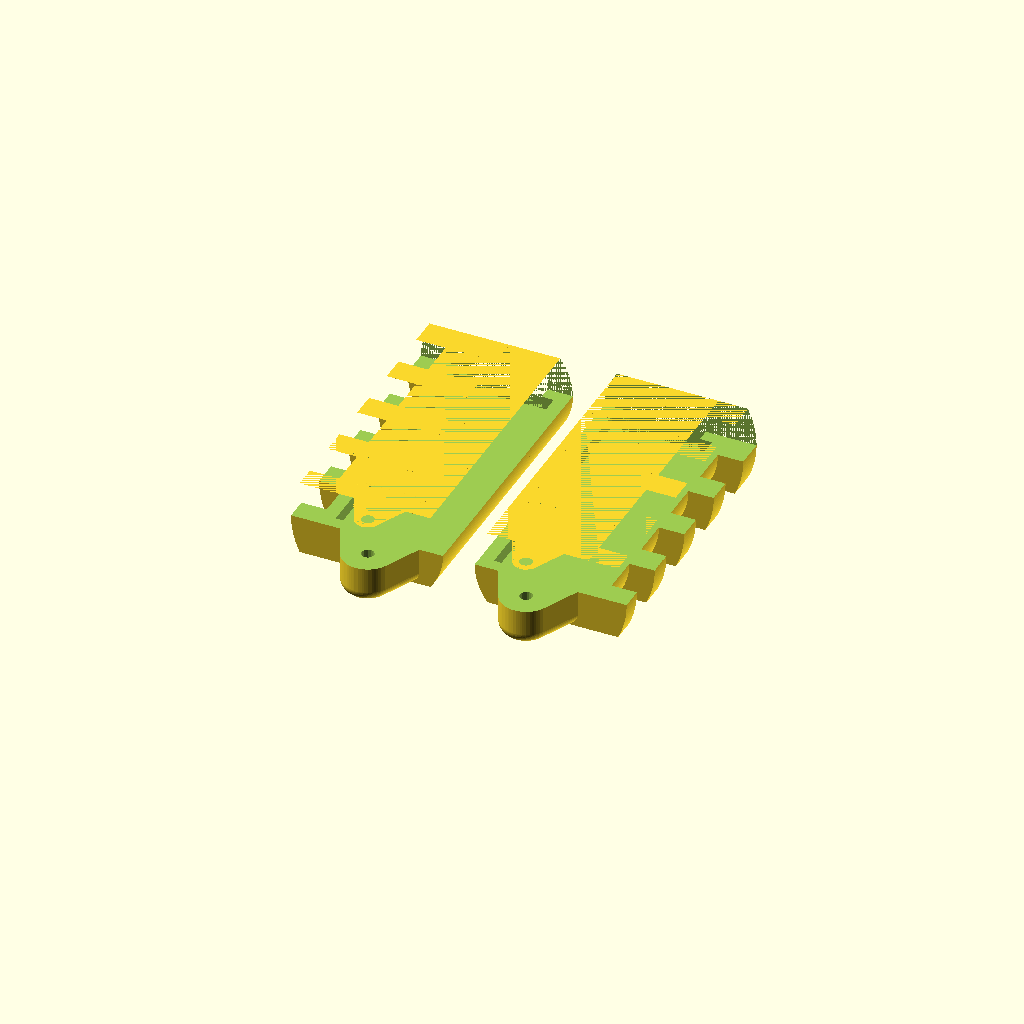
Cell 1: the model at its default parameters.
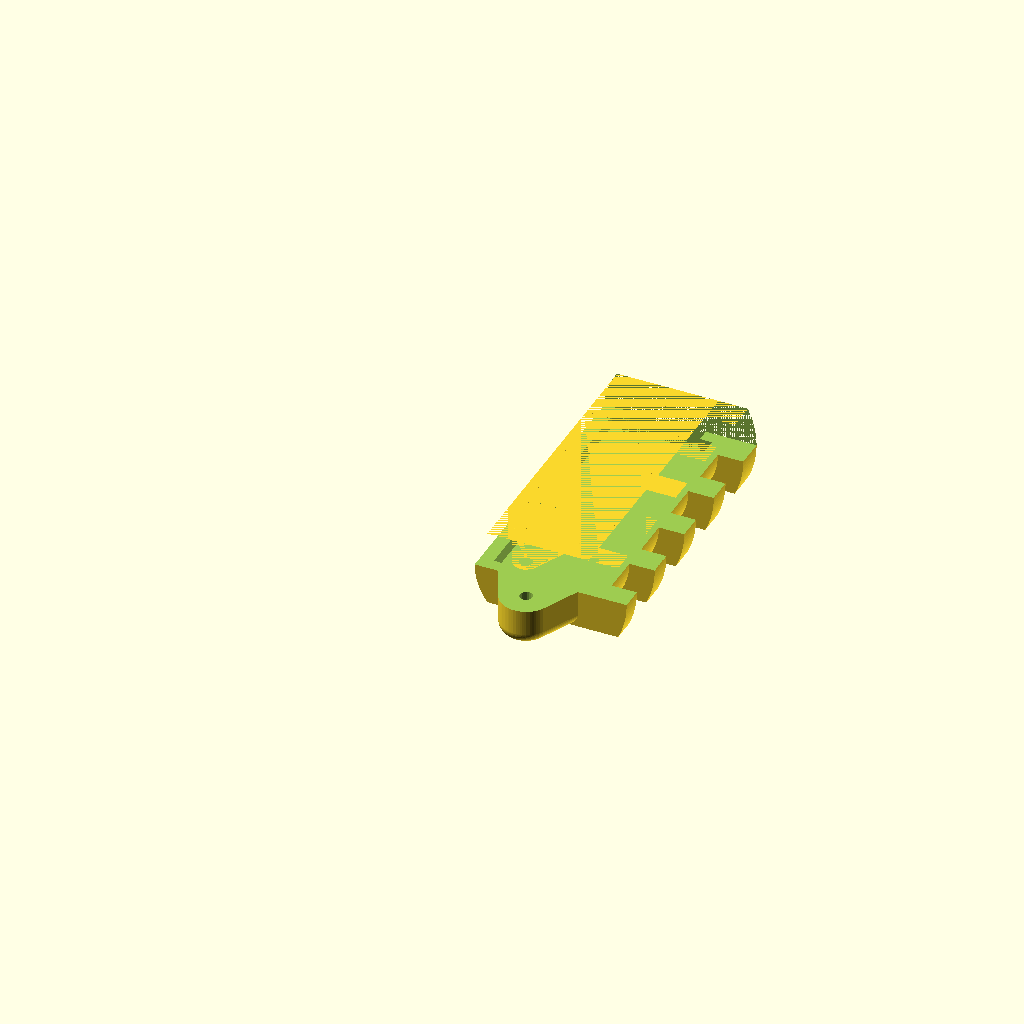
Cell 2: the same model with part = "top".
All cells are drawn from one camera (rotation 55°, 0°, 25°, orthographic, colour scheme Cornfield), so only the parameter changes between them.
OpenSCAD source file inputs/thingiverse/files/thing-1740723/files/customizable-ring-for-USB-flash-drive-cryptex-v2.scad:
/***************************************************
*                                                  *
*        Designed by Freakazoid 08-25-2016         *
*                                                  *
*  made to work with "USB Flash Drive Cryptex v2"  *
*    http://www.thingiverse.com/thing:1196989      *
*                                                  *
***************************************************/

//Enter values here. give yourself some wiggle room, e.g. +0.2 ... +0.4 

//Width of the circuit board
Circuit_Width = 15.8;
//Length of the circuit board
Circuit_Length = 40;
//Height of the circuit board.
Circuit_Height = 4;     //Don't make too tight! 4-5mm will probably work for you.
//Length offset of the USB plug on the top
Top_Offset = 10; 
//Length offset of the USB plug on the bottom
Bottom_Offset = 2;
//Hole diameter for strap... obviously
Strap_Hole = 2;         

// Which parts would you like to see?
part = "both"; // [top:Top shell only,bottom:Bottom shell only,both:Both shells]

//Press F5 for preview of the STL
//Press F6 for rendering (necessary for STL export)
//Select "File > Export > STL"

/********************** TOP VIEW **********************************
  
                     Circuit_Width
                      |---------| 
          
                       _________   ___
                      |         |   |
                      |         |   |
                      |         |   |
                      |         |   |
                      |         |   |
                      |         |   | Circuit_Length
                      |         |   | 
                      |         |   |
                      |         |   |
               ___    |  _____  |   |
    Top_Offset  |     | |     | |   |
               _|_    |_|     |_|  _|_
                        |[] []|
                        |_____|
                        

********************* BOTTOM VIEW *********************************
          
                       _________   
                      |         |   
                      |         |   
                      |         |   
                      |         |   
                      |         |   
                      |         |   
                      |         |    
                      |         |   
                      |         |   
               ___    |  _____  |        
 Bottom_Offset _|_    |_|     |_|  
                        |     |
                        |_____|

********************* SIDE VIEW ***********************************/

//CONSTRUCTOR

if (part == "both"){
    Bottom_Shell();
    Top_Shell();
}

if (part == "bottom"){
    Bottom_Shell();
}

if (part == "top"){
    Top_Shell();
}

module Bottom_Shell(){
    translate([-(iDia+Part_Offset)/2,0,6])
        rotate([0,-90,90])
            difference(){Make_All();
                translate([0,-oDia/2,0])
                    cube([Width/2,oDia,Length+8]);
            }

}

module Top_Shell(){
translate([(iDia+Part_Offset)/2,0,6])
    rotate([0,90,-90])
        difference(){
            Make_All();
            translate([-Width/2,-oDia/2,0])
                cube([Width/2,oDia,Length+8]);
        }
}



//Global Variables
resolution = 150;
Length = 44;
Width = 12;
iDia = 20;
oDia = 28;
Part_Offset = 5;

module Make_All(){
    difference(){
        union(){
            Body();
            Teeth();
            Latch();
        }
        Cutout();
    }
}

module Tooth(th){
    intersection(){
        cylinder(d=oDia, h=th, $fn = resolution);
        translate([-Width/2,0,0])cube([Width,oDia/2,Length]);
    }
}

module Teeth(){
    Tooth(4.5);
    translate([0,0,10.5])Tooth(4);
    translate([0,0,20.5])Tooth(4);
    translate([0,0,30.5])Tooth(4);
    translate([0,0,40.5])Tooth(3.5);
}


module Body(){
    intersection(){
        cylinder(d=20, h=44, $fn = resolution);
        translate([-6,-10,0])cube([12,20,44]);
    }
}

module Cutout(){
    //Plug-Top
    PTx = 5.1;
    PTy = 12;
    PTz = Bottom_Offset;
    translate([-PTx/2,-PTy/2,0])cube([PTx,PTy,PTz]);
    //Plug-Bottom
    PBx = 0.55;
    PBy = 12;
    PBz = 10;
    PBx_Offset = Circuit_Height/2;
    translate([PBx_Offset,-PBy/2,0])cube([PBx,PBy,PBz]);    
    //Circuit
    Cx = Circuit_Height;
    Cy = 15.8;
    Cz = 40;
    Cz_Offset = Bottom_Offset;
    translate([-Cx/2,-Cy/2,Cz_Offset])cube([Cx,Cy,Cz]);
}

module Latch(){
    translate([0,0,Length]){
        difference(){
            minkowski(){
                sphere(r=2, $fn=50);
                hull(){
                    translate([-4,0,4])rotate([0,90,0])cylinder(r=2, h=8, $fn=resolution/4);
                    translate([-4,-5,-4])cube([8,10,2]);
                }
            }
            translate([-10,-10,-10])cube([20,20,10]);
            translate([-25,0,4])rotate([0,90,0])cylinder(d=Strap_Hole, h=50, $fn=resolution/8);
        }
    }
}
Parameter table extracted from the source (name, type, default, range or options):
Circuit_Width: number, default 15.8
Circuit_Length: number, default 40
Circuit_Height: number, default 4
Top_Offset: number, default 10
Bottom_Offset: number, default 2
Strap_Hole: number, default 2
part: string, default "both", options "top", "bottom", "both"
